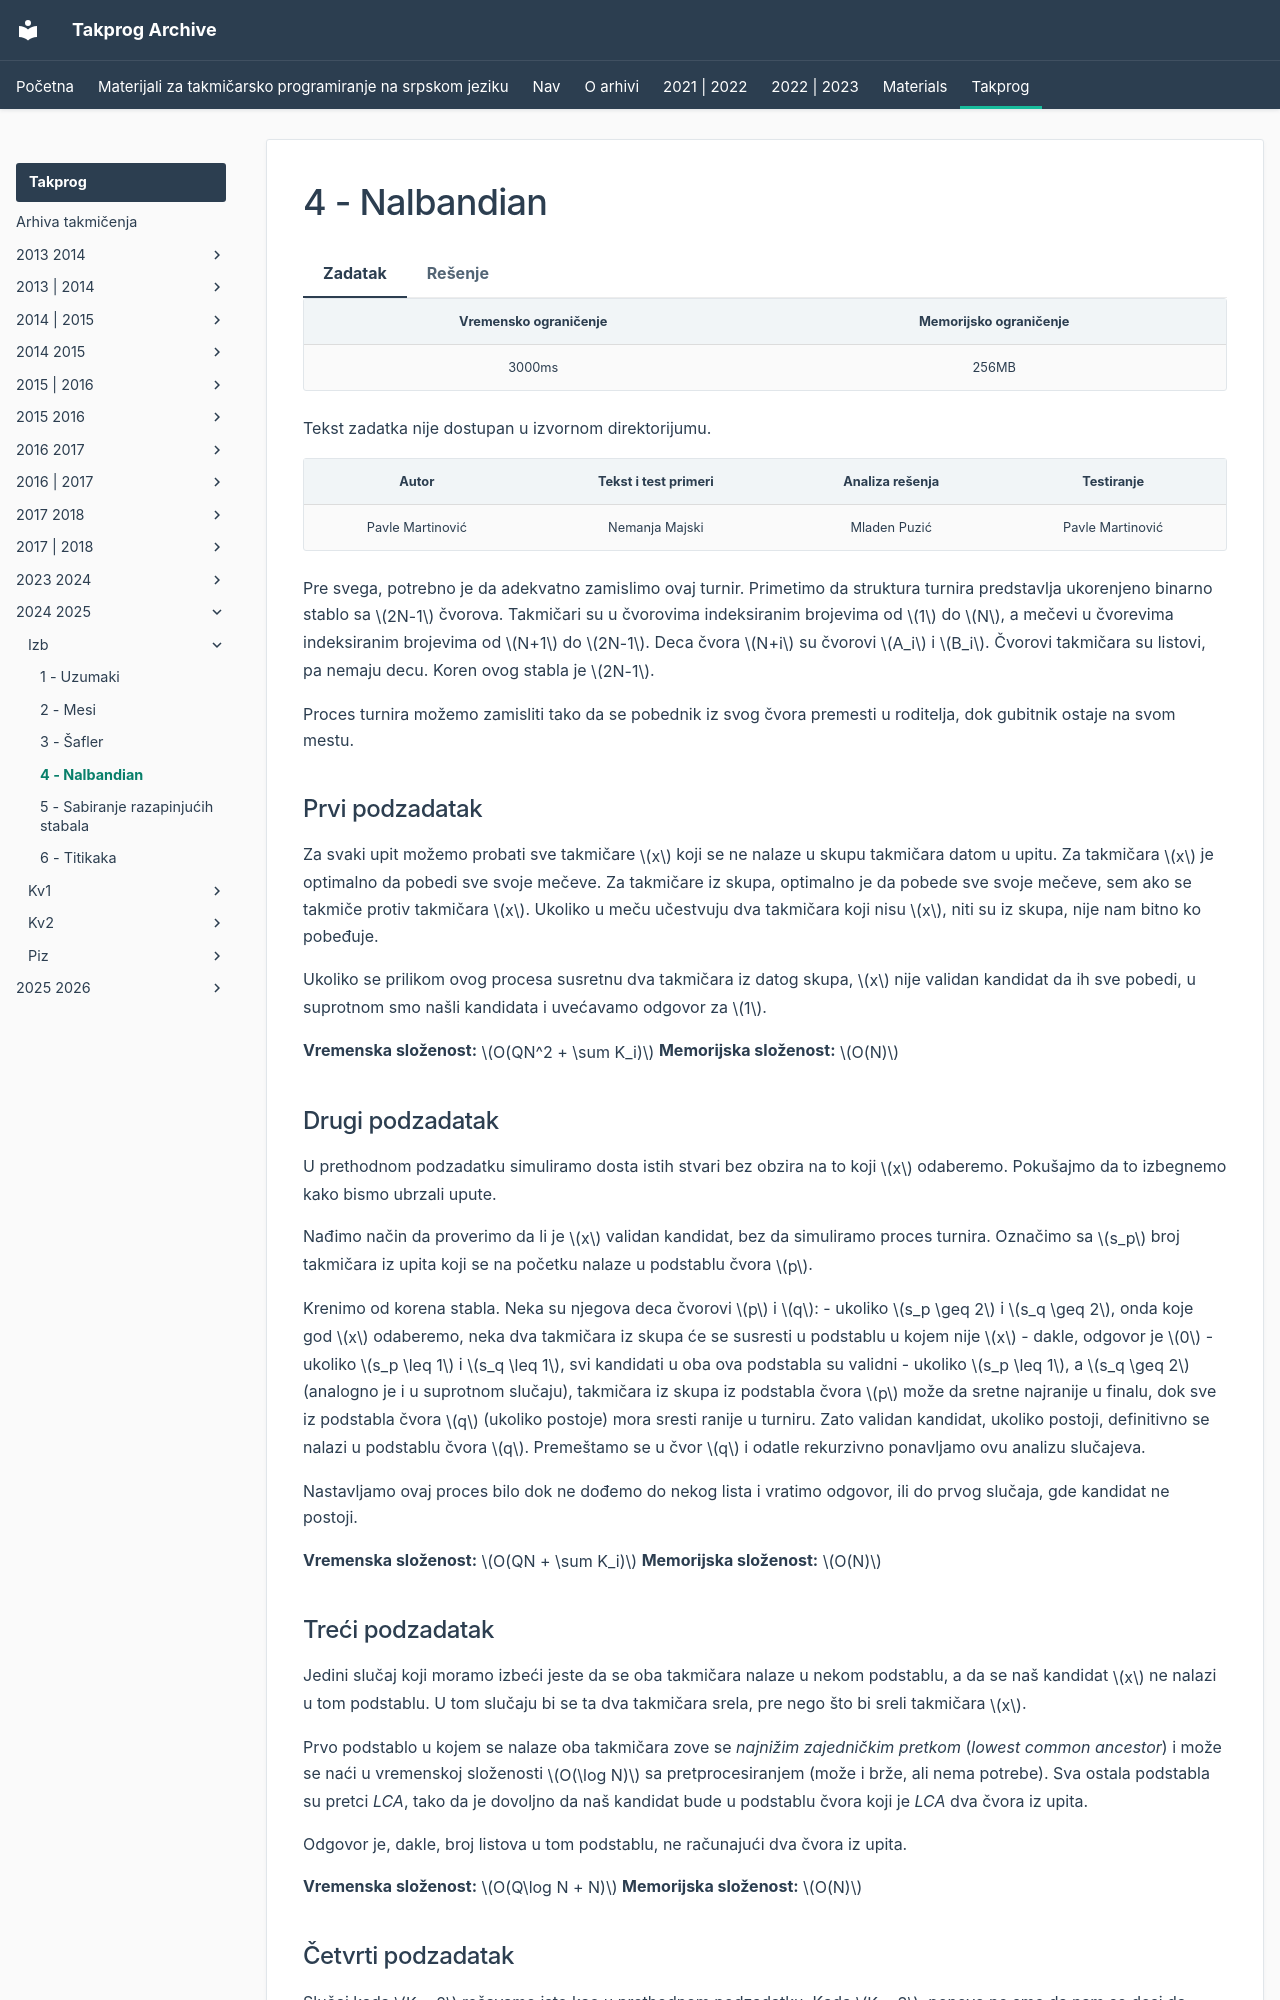

repository: FEDIKUS/takprog-arhiva · page: takprog/2024_2025/izb/04_nalbandian/index.html · generator: mkdocs

---
hide:
  - toc
---

# 4 - Nalbandian

=== "Zadatak"
	
	| Vremensko ograničenje | Memorijsko ograničenje |
	|:-:|:-:|
	| 3000ms | 256MB |
	
	Tekst zadatka nije dostupan u izvornom direktorijumu.
	
=== "Rešenje"
	
	| Autor | Tekst i test primeri | Analiza rešenja | Testiranje |
	|:-:|:-:|:-:|:-:|
	| Pavle Martinović | Nemanja Majski | Mladen Puzić | Pavle Martinović |
	
	Pre svega, potrebno je da adekvatno zamislimo ovaj turnir. Primetimo da struktura turnira predstavlja ukorenjeno binarno stablo sa $2N-1$ čvorova. Takmičari su u čvorovima indeksiranim brojevima od $1$ do $N$, a mečevi u čvorevima indeksiranim brojevima od $N+1$ do $2N-1$. Deca čvora $N+i$ su čvorovi $A_i$ i $B_i$. Čvorovi takmičara su listovi, pa nemaju decu. Koren ovog stabla je $2N-1$.
	
	Proces turnira možemo zamisliti tako da se pobednik iz svog čvora premesti u roditelja, dok gubitnik ostaje na svom mestu.
	
	## Prvi podzadatak
	Za svaki upit možemo probati sve takmičare $x$ koji se ne nalaze u skupu takmičara datom u upitu. Za takmičara $x$ je optimalno da pobedi sve svoje mečeve. Za takmičare iz skupa, optimalno je da pobede sve svoje mečeve, sem ako se takmiče protiv takmičara $x$. Ukoliko u meču učestvuju dva takmičara koji nisu $x$, niti su iz skupa, nije nam bitno ko pobeđuje.
	
	Ukoliko se prilikom ovog procesa susretnu dva takmičara iz datog skupa, $x$ nije validan kandidat da ih sve pobedi, u suprotnom smo našli kandidata i uvećavamo odgovor za $1$.
	
	**Vremenska složenost:** $O(QN^2 + \sum K_i)$
	**Memorijska složenost:** $O(N)$
	
	## Drugi podzadatak
	U prethodnom podzadatku simuliramo dosta istih stvari bez obzira na to koji $x$ odaberemo. Pokušajmo da to izbegnemo kako bismo ubrzali upute.
	
	Nađimo način da proverimo da li je $x$ validan kandidat, bez da simuliramo proces turnira. Označimo sa $s_p$ broj takmičara iz upita koji se na početku nalaze u podstablu čvora $p$. 
	
	Krenimo od korena stabla. Neka su njegova deca čvorovi $p$ i $q$:
	- ukoliko $s_p \geq 2$ i $s_q \geq 2$, onda koje god $x$ odaberemo, neka dva takmičara iz skupa će se susresti u podstablu u kojem nije $x$ - dakle, odgovor je $0$
	- ukoliko $s_p \leq 1$ i $s_q \leq 1$, svi kandidati u oba ova podstabla su validni
	- ukoliko $s_p \leq 1$, a $s_q \geq 2$ (analogno je i u suprotnom slučaju), takmičara iz skupa iz podstabla čvora $p$ može da sretne najranije u finalu, dok sve iz podstabla čvora $q$ (ukoliko postoje) mora sresti ranije u turniru. Zato validan kandidat, ukoliko postoji, definitivno se nalazi u podstablu čvora $q$. Premeštamo se u čvor $q$ i odatle rekurzivno ponavljamo ovu analizu slučajeva.
	
	Nastavljamo ovaj proces bilo dok ne dođemo do nekog lista i vratimo odgovor, ili do prvog slučaja, gde kandidat ne postoji.
	
	**Vremenska složenost:** $O(QN + \sum K_i)$
	**Memorijska složenost:** $O(N)$
	
	## Treći podzadatak
	Jedini slučaj koji moramo izbeći jeste da se oba takmičara nalaze u nekom podstablu, a da se naš kandidat $x$ ne nalazi u tom podstablu. U tom slučaju bi se ta dva takmičara srela, pre nego što bi sreli takmičara $x$.
	
	Prvo podstablo u kojem se nalaze oba takmičara zove se *najnižim zajedničkim pretkom* (*lowest common ancestor*) i može se naći u vremenskoj složenosti $O(\log N)$ sa pretprocesiranjem (može i brže, ali nema potrebe). Sva ostala podstabla su pretci *LCA*, tako da je dovoljno da naš kandidat bude u podstablu čvora koji
